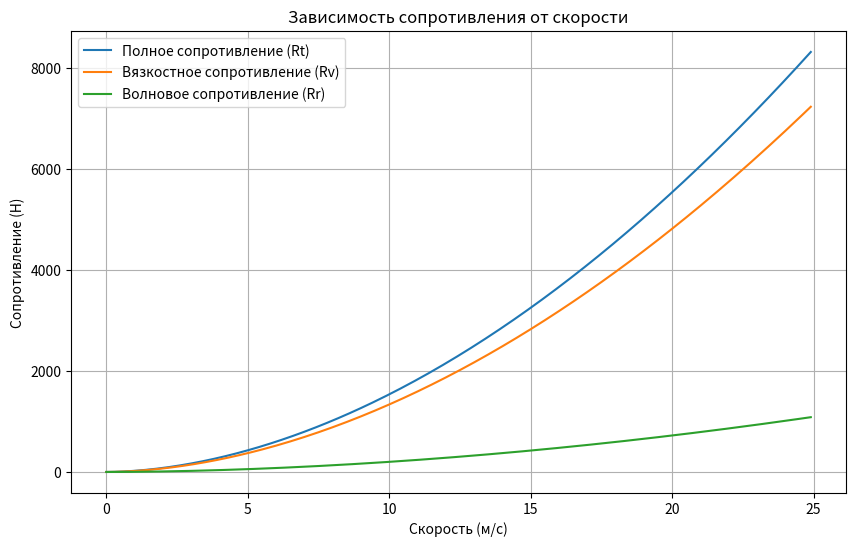

Recreate this plot in Python.
import math
import matplotlib.pyplot as plt
import numpy as np

def calculate_resistance(Lwl, B, T, V_range, Aw=None, rho=1025, nu=1.188e-6):
    """
    Оценивает буксировочное сопротивление катамарана и оценивает Cwp и Cb, если они не заданы.
    Водоизмещение Delta (в кг) рассчитывается на основе Volume и rho.
    Volume оценивается по упрощенной формуле.

    Args:
        Lwl: Длина по ватерлинии (м).
        B: Ширина корпуса одного поплавка (м).
        T: Осадка (м).
        V_range: Диапазон скоростей (список или numpy array) в м/с.
        Aw: Площадь ватерлинии (м^2). Если None, будет оценена.
        rho: Плотность воды (кг/м^3).
        nu: Кинематическая вязкость воды (м^2/с).

    Returns:
        Rt_values: Список полных сопротивлений (Н).
        Rv_values: Список вязкостных сопротивлений (Н).
        Rr_values: Список остаточных сопротивлений (Н).
        Cwp: Коэффициент полноты площади ватерлинии (оценка).
        Cb: Коэффициент общей полноты (оценка).
        Delta: Водоизмещение (кг).
        Volume: Оцененный объем (м^3)
    """

    # 1. Оценка объема водоизмещения
    # Простая оценка: предполагаем форму параллелепипеда
    Volume = Lwl * B * T * 2  # Умножаем на 2, так как два поплавка
    print("Объем водоизмещения оценен. Требуется более точное значение.")

    # 2. Расчет водоизмещения (Delta) в кг
    Delta = rho * Volume
    print(f"Водоизмещение (Delta): {Delta:.2f} кг")

    # 3. Расчет площади ватерлинии (если не задана)
    if Aw is None:
        # Простая оценка: предполагаем эллиптическую форму ватерлинии каждого поплавка
        # Это очень приблизительно!  Для более точной оценки требуется знание формы корпуса.
        Aw = 0.7 * Lwl * B * 2  # Умножаем на 2, так как два поплавка. 0.7 - примерный коэффициент
        print("Площадь ватерлинии оценена. Требуется более точное значение.")

    # 4. Расчет коэффициентов полноты (если не заданы)
    Cb = Volume / (Lwl * B * T * 2)  # Умножаем на 2, так как два поплавка.
    Cwp = Aw / (Lwl * B * 2)  # Умножаем на 2, так как два поплавка.

    print(f"Оцененный коэффициент общей полноты (Cb): {Cb:.2f}")
    print(f"Оцененный коэффициент полноты площади ватерлинии (Cwp): {Cwp:.2f}")

    # 5. Расчет смоченной поверхности (S)
    #   Приближенная формула (нужно адаптировать для конкретной формы)
    S = 2.0 * (2.0 * Lwl * T + B * Lwl)  # Умножаем на 2, так как два корпуса

    # Списки для хранения результатов
    Rt_values = []
    Rv_values = []
    Rr_values = []
    for V in V_range:
        # 6. Расчет числа Рейнольдса (Re)
        Re = (V * Lwl) / nu

        # 7. Расчет коэффициента вязкостного сопротивления (Cf)
        if Re > 100:
            Cf = 0.075 / (math.log10(Re) - 2)**2
        else:
            Cf = 0.0  # Или другое разумное значение

        # 8. Расчет остаточного сопротивления (Rr)
        #   Используем приближенную формулу, зависящую от числа Фруда и коэффициентов формы.
        #   Эта формула очень упрощена и может давать большие погрешности.
        Fn = V / math.sqrt(9.81 * Lwl)  # Число Фруда
        # Предположим, что остаточное сопротивление составляет примерно 10-20% от вязкостного
        Cr = 0.15 * Cf  # Приближенное значение. Требуются экспериментальные данные

        # 9. Расчет полного сопротивления (Rt)
        Rv = 0.5 * rho * V**2 * S * Cf  # Вязкостное сопротивление
        Rr = 0.5 * rho * V**2 * S * Cr  # Остаточное сопротивление
        Rt = Rv + Rr

        Rt_values.append(Rt)
        Rv_values.append(Rv)
        Rr_values.append(Rr)

    # Вывод графиков
    plt.figure(figsize=(10, 6))
    plt.plot(V_range, Rt_values, label="Полное сопротивление (Rt)")
    plt.plot(V_range, Rv_values, label="Вязкостное сопротивление (Rv)")
    plt.plot(V_range, Rr_values, label="Волновое сопротивление (Rr)")
    plt.xlabel("Скорость (м/с)")
    plt.ylabel("Сопротивление (Н)")
    plt.title("Зависимость сопротивления от скорости")
    plt.grid(True)
    plt.legend()
    plt.show()

    return Rt_values, Rv_values, Rr_values, Cwp, Cb, Delta, Volume


# Пример использования:
Lwl = 5.0  # м
B = 0.5  # м
T = 0.3  # м
V_range = np.arange(0, 25, 0.1)  # Диапазон скоростей от 0 до 10 м/с с шагом 0.1 м/с

Rt_values, Rv_values, Rr_values, Cwp, Cb, Delta, Volume = calculate_resistance(Lwl, B, T, V_range)